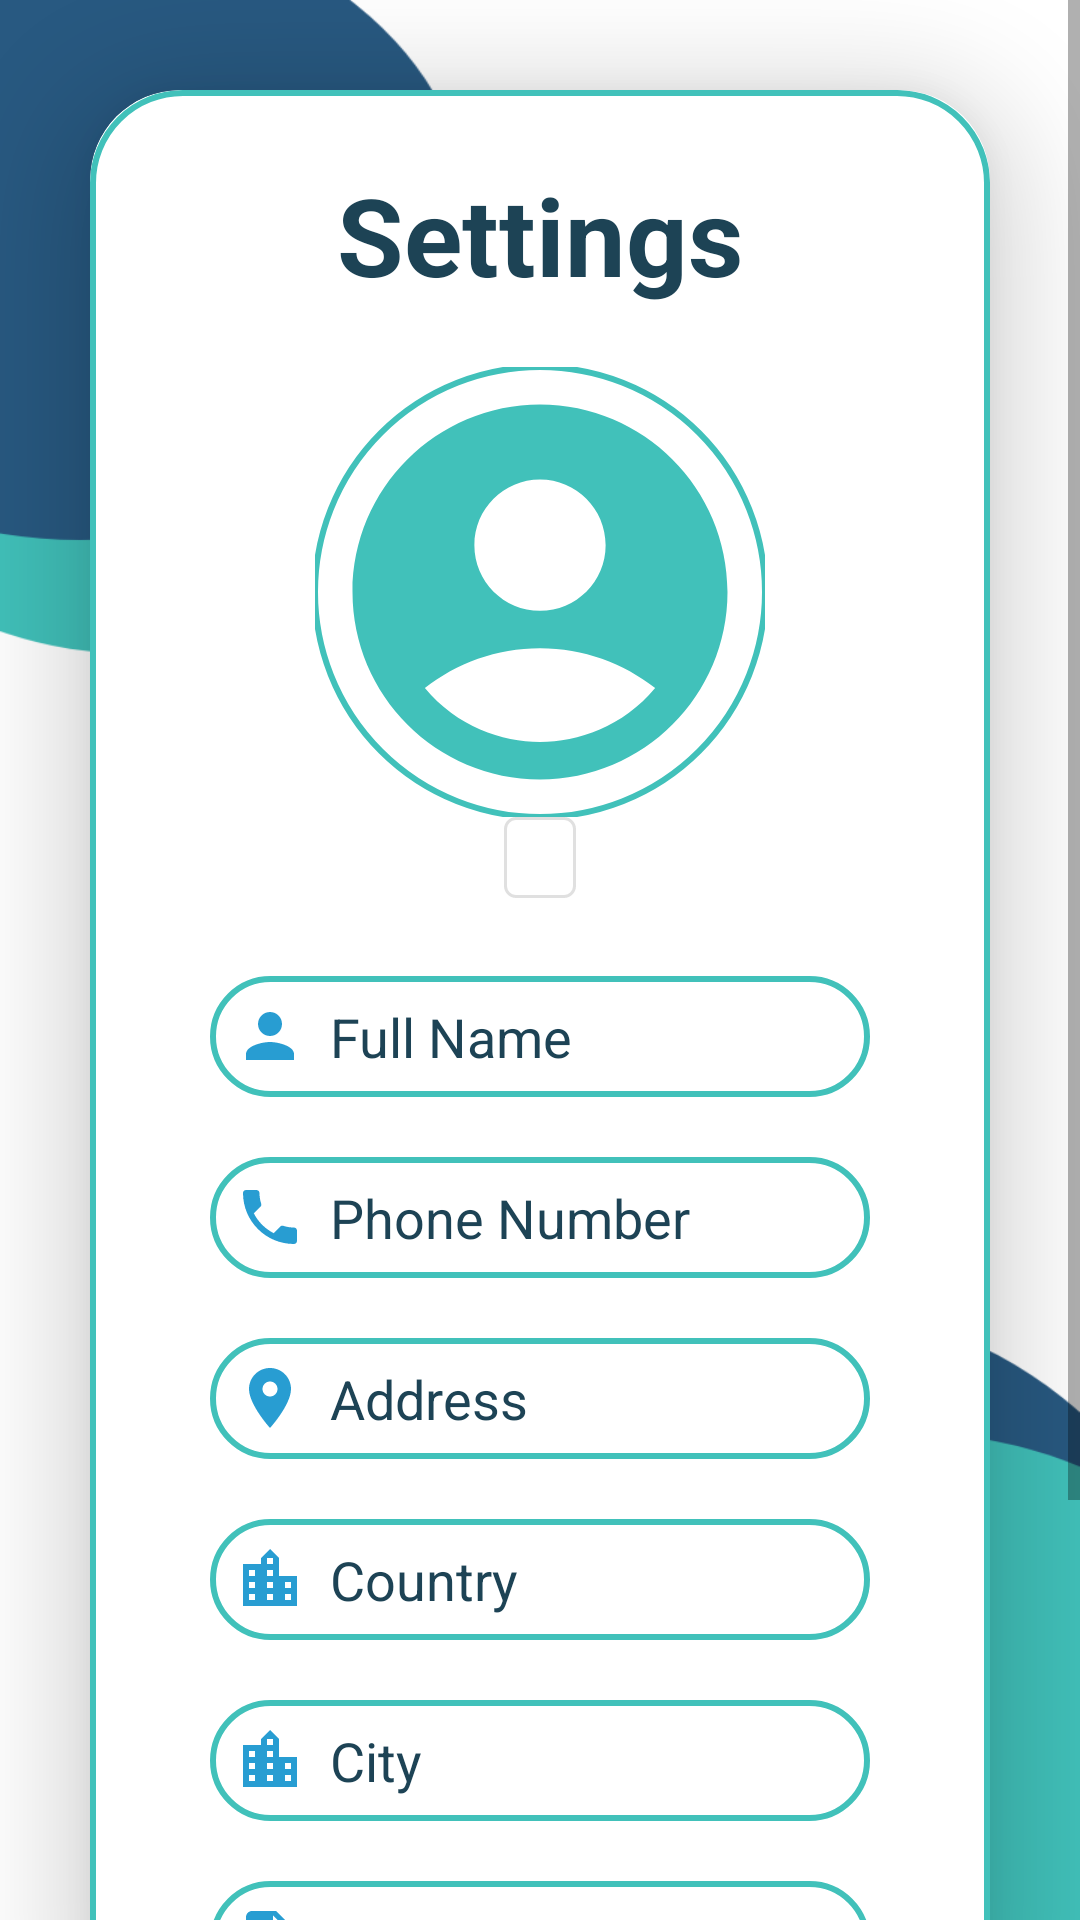

Android layout source for this screen:
<!-- AndroidManifest.xml: application theme Theme.TrocApp -->
<!-- res/layout/activity_settings.xml -->
<?xml version="1.0" encoding="utf-8"?>

<ScrollView
    xmlns:android="http://schemas.android.com/apk/res/android"
    xmlns:app="http://schemas.android.com/apk/res-auto"
    xmlns:tools="http://schemas.android.com/tools"
    android:layout_width="match_parent"
    android:layout_height="match_parent"
    android:background="@drawable/back5">
<LinearLayout
    android:layout_width="match_parent"
    android:layout_height="wrap_content"
    android:orientation="vertical"
    android:gravity="center"
    tools:context=".SettingsActivity">

    <androidx.cardview.widget.CardView
        android:layout_width="match_parent"
        android:layout_height="wrap_content"
        android:layout_margin="30dp"
        app:cardCornerRadius="30dp"
        app:cardElevation="20dp">


        <LinearLayout
            android:layout_width="match_parent"
            android:layout_height="wrap_content"
            android:orientation="vertical"
            android:layout_gravity="center_horizontal"
            android:padding="24dp"
            android:background="@drawable/custom_edittext">
            <TextView
                android:layout_width="match_parent"
                android:layout_height="wrap_content"
                android:text="Settings"
                android:textSize="36sp"
                android:textAlignment="center"
                android:textStyle="bold"
                android:textColor="@color/ecrituretroc"/>
            <com.google.android.material.imageview.ShapeableImageView
                android:id="@+id/photo"
                android:layout_height="150dp"
                android:layout_width="150dp"
                android:layout_gravity="center"
                android:layout_marginTop="20dp"
                app:shapeAppearanceOverlay="@style/roundedimg"
                app:strokeColor="#41c1ba"
                app:strokeWidth="2dp"
                android:src="@drawable/baseline_account_circle_24" />
            <com.google.android.material.button.MaterialButtonToggleGroup

                android:layout_width="match_parent"
                android:layout_height="wrap_content"
                android:gravity="center"

                >
                <Button

                    android:id="@+id/camera"
                    android:layout_width="wrap_content"
                    android:layout_height="wrap_content"
                    app:icon="@drawable/icons8_slr_camera_24"
                    style="@style/Widget.App.Button.OutlinedButton.IconOnly"
                    />

            </com.google.android.material.button.MaterialButtonToggleGroup>

            <LinearLayout xmlns:android="http://schemas.android.com/apk/res/android"
                xmlns:tools="http://schemas.android.com/tools"
                android:layout_width="match_parent"
                android:layout_height="match_parent"
                android:orientation="vertical"
                android:padding="16dp">

                <EditText
                    android:id="@+id/editTextFullName"
                    android:layout_width="match_parent"
                    android:layout_height="wrap_content"
                    android:text="Full Name"
                    android:background="@drawable/custom_edittext"
                    android:layout_marginTop="10dp"
                    android:padding="8dp"
                    android:drawableLeft="@drawable/baseline_person_24"
                    android:drawablePadding="8dp"
                    android:textColor="@color/ecrituretroc"/>


                <EditText
                    android:id="@+id/editTextPhoneNumber"
                    android:layout_width="match_parent"
                    android:layout_height="wrap_content"
                    android:text="Phone Number"
                    android:background="@drawable/custom_edittext"
                    android:layout_marginTop="20dp"
                    android:padding="8dp"
                    android:drawableLeft="@drawable/baseline_phone_24"
                    android:drawablePadding="8dp"
                    android:textColor="@color/ecrituretroc"/>

                <EditText
                    android:id="@+id/editTextAddress"
                    android:layout_width="match_parent"
                    android:layout_height="wrap_content"
                    android:text="Address"
                    android:background="@drawable/custom_edittext"
                    android:layout_marginTop="20dp"
                    android:padding="8dp"
                    android:drawableLeft="@drawable/baseline_place_24"
                    android:drawablePadding="8dp"
                    android:textColor="@color/ecrituretroc"/>

                <EditText
                    android:id="@+id/editTextCountry"
                    android:layout_width="match_parent"
                    android:layout_height="wrap_content"
                    android:text="Country"
                    android:background="@drawable/custom_edittext"
                    android:layout_marginTop="20dp"
                    android:padding="8dp"
                    android:drawableLeft="@drawable/baseline_location_city_24"
                    android:drawablePadding="8dp"
                    android:textColor="@color/ecrituretroc"/>

                <EditText
                    android:id="@+id/editTextCity"
                    android:layout_width="match_parent"
                    android:layout_height="wrap_content"
                    android:text="City"
                    android:background="@drawable/custom_edittext"
                    android:layout_marginTop="20dp"
                    android:padding="8dp"
                    android:drawableLeft="@drawable/baseline_location_city_24"
                    android:drawablePadding="8dp"
                    android:textColor="@color/ecrituretroc"/>

                <EditText
                    android:id="@+id/editTextDescription"
                    android:layout_width="match_parent"
                    android:layout_height="wrap_content"
                    android:text="Description"
                    android:background="@drawable/custom_edittext"
                    android:layout_marginTop="20dp"
                    android:padding="8dp"
                    android:drawableLeft="@drawable/baseline_description_24"
                    android:drawablePadding="8dp"
                    android:textColor="@color/ecrituretroc"/>
            <LinearLayout
                android:layout_width="wrap_content"
                android:layout_height="wrap_content"
                android:orientation="horizontal"
                android:layout_marginTop="10dp"
                app:cornerRadius="20dp">
                <Button
                    android:layout_width="wrap_content"
                    android:layout_height="wrap_content"
                    android:id="@+id/cancel"
                    android:layout_marginStart="40dp"
                    android:layout_marginEnd="10dp"
                    android:text="Cancel"
                    app:cornerRadius="20dp"/>
                <Button
                    android:layout_width="wrap_content"
                    android:layout_height="wrap_content"
                    android:id="@+id/editUser"
                    android:layout_marginStart="10dp"
                    android:layout_marginEnd="20dp"
                    android:text="Edit"
                    app:cornerRadius="20dp"/>


            </LinearLayout>
            </LinearLayout>

        </LinearLayout>
    </androidx.cardview.widget.CardView>
</LinearLayout>
</ScrollView>
<!-- resources referenced by this layout -->
<resources>
  <color name="ecrituretroc">#1d4355</color>
  <!-- drawable baseline_description_24 (drawable) -->
  <vector android:height="24dp" android:tint="@color/bluetroc"
      android:viewportHeight="24" android:viewportWidth="24"
      android:width="24dp" xmlns:android="http://schemas.android.com/apk/res/android">
      <path android:fillColor="@android:color/white" android:pathData="M14,2L6,2c-1.1,0 -1.99,0.9 -1.99,2L4,20c0,1.1 0.89,2 1.99,2L18,22c1.1,0 2,-0.9 2,-2L20,8l-6,-6zM16,18L8,18v-2h8v2zM16,14L8,14v-2h8v2zM13,9L13,3.5L18.5,9L13,9z"/>
  </vector>
  <!-- drawable baseline_location_city_24 (drawable) -->
  <vector android:height="24dp" android:tint="@color/bluetroc"
      android:viewportHeight="24" android:viewportWidth="24"
      android:width="24dp" xmlns:android="http://schemas.android.com/apk/res/android">
      <path android:fillColor="@android:color/white" android:pathData="M15,11L15,5l-3,-3 -3,3v2L3,7v14h18L21,11h-6zM7,19L5,19v-2h2v2zM7,15L5,15v-2h2v2zM7,11L5,11L5,9h2v2zM13,19h-2v-2h2v2zM13,15h-2v-2h2v2zM13,11h-2L11,9h2v2zM13,7h-2L11,5h2v2zM19,19h-2v-2h2v2zM19,15h-2v-2h2v2z"/>
  </vector>
  <!-- drawable baseline_person_24 (drawable) -->
  <vector android:height="24dp" android:tint="@color/bluetroc"
      android:viewportHeight="24" android:viewportWidth="24"
      android:width="24dp" xmlns:android="http://schemas.android.com/apk/res/android">
      <path android:fillColor="@android:color/white" android:pathData="M12,12c2.21,0 4,-1.79 4,-4s-1.79,-4 -4,-4 -4,1.79 -4,4 1.79,4 4,4zM12,14c-2.67,0 -8,1.34 -8,4v2h16v-2c0,-2.66 -5.33,-4 -8,-4z"/>
  </vector>
  <!-- drawable baseline_place_24 (drawable) -->
  <vector android:height="24dp" android:tint="@color/bluetroc"
      android:viewportHeight="24" android:viewportWidth="24"
      android:width="24dp" xmlns:android="http://schemas.android.com/apk/res/android">
      <path android:fillColor="@android:color/white" android:pathData="M12,2C8.13,2 5,5.13 5,9c0,5.25 7,13 7,13s7,-7.75 7,-13c0,-3.87 -3.13,-7 -7,-7zM12,11.5c-1.38,0 -2.5,-1.12 -2.5,-2.5s1.12,-2.5 2.5,-2.5 2.5,1.12 2.5,2.5 -1.12,2.5 -2.5,2.5z"/>
  </vector>
  <!-- drawable custom_edittext (drawable) -->
  <?xml version="1.0" encoding="utf-8"?>
  
  <shape xmlns:android="http://schemas.android.com/apk/res/android"
      android:shape="rectangle">
      <stroke
          android:width="2dp"
          android:color="@color/verttroc"/>
      <corners
          android:radius="30dp"/>
  
  
  </shape>
  <style name="Widget.App.Button.OutlinedButton.IconOnly" parent="Widget.MaterialComponents.Button.OutlinedButton">
          <item name="iconPadding">0dp</item>
          <item name="android:insetTop">0dp</item>
          <item name="android:insetBottom">0dp</item>
          <item name="android:paddingLeft">12dp</item>
          <item name="android:paddingRight">12dp</item>
          <item name="android:minWidth">24dp</item>
          <item name="android:minHeight">24dp</item>
          <item name="android:tint">#41C1BA</item>
      </style>
  <style name="roundedimg" parent="ShapeAppearance.Material3.Corner.ExtraSmall">
          <item name="cornerFamily">rounded</item>
          <item name="cornerSize">50%</item>
      </style>
  <style name="Theme.TrocApp" parent="Theme.MaterialComponents.DayNight.NoActionBar">
          
          <item name="colorPrimary">@color/verttroc</item>
          <item name="colorPrimaryVariant">@color/purple_700</item>
          <item name="colorOnPrimary">@color/white</item>
          
          <item name="colorSecondary">@color/teal_200</item>
          <item name="colorSecondaryVariant">@color/teal_700</item>
          <item name="colorOnSecondary">@color/black</item>
          
          <item name="android:statusBarColor">?attr/colorPrimaryVariant</item>
          
      </style>
  <color name="bluetroc">#289dd2</color>
  <color name="verttroc">#41c1ba</color>
  <color name="purple_700">#FF3700B3</color>
  <color name="white">#FFFFFFFF</color>
  <color name="teal_200">#FF03DAC5</color>
  <color name="teal_700">#FF018786</color>
  <color name="black">#FF000000</color>
</resources>
